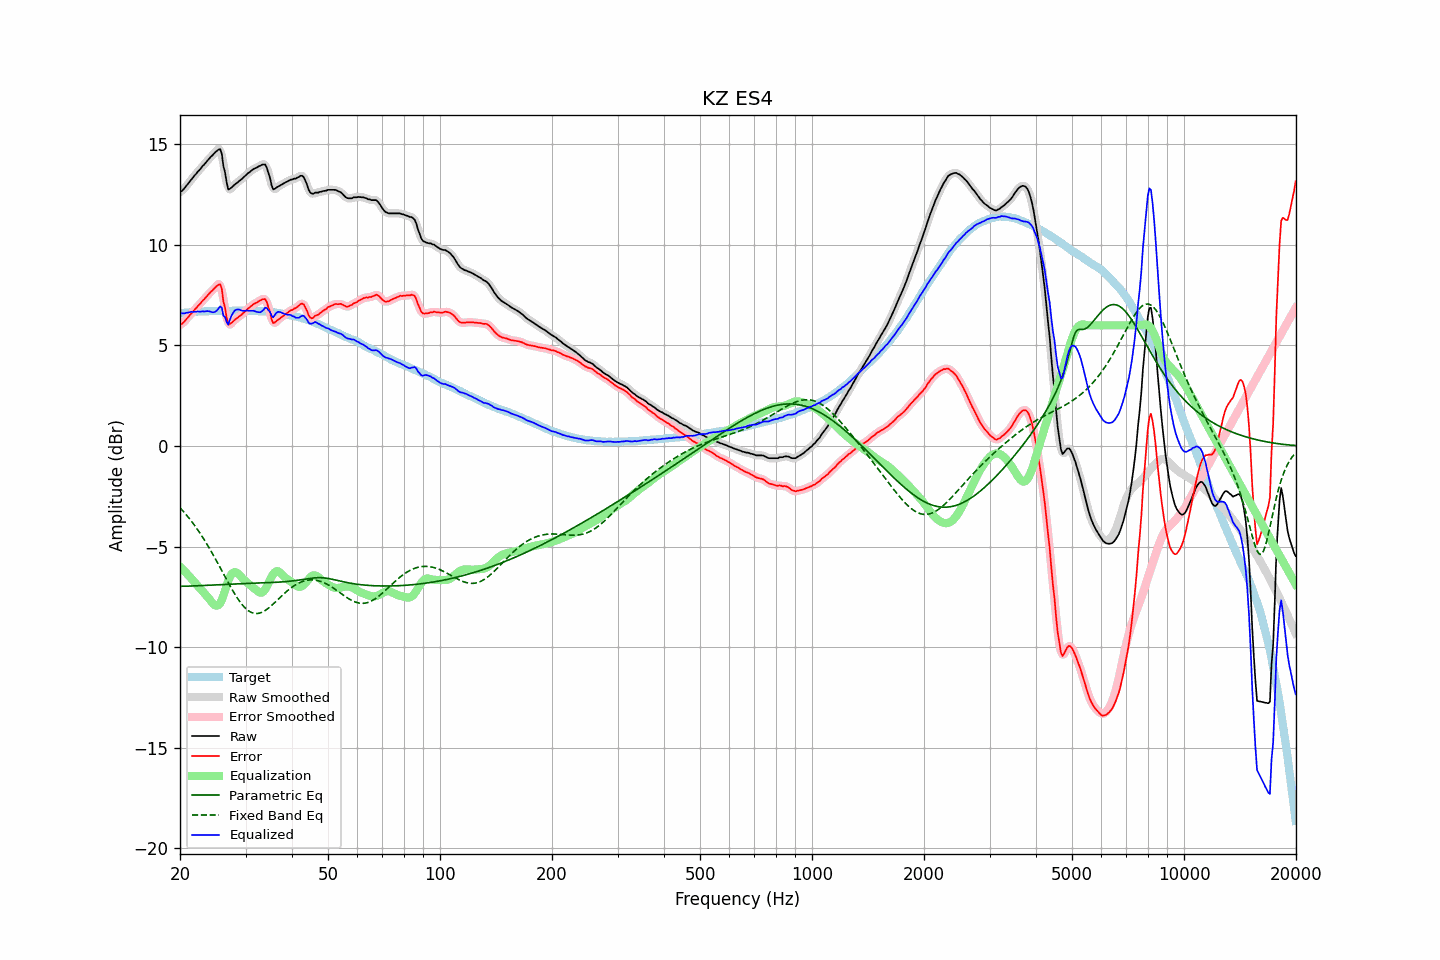

The data file committed next to this chart (first rows):
frequency, raw, error, smoothed, error_smoothed, equalization, parametric_eq, fixed_band_eq, equalized_raw, equalized_smoothed, target
20.00, 12.63, 6.04, 12.62, 6.02, -5.99, -6.97, -3.07, 6.64, 6.63, 6.60
20.20, 12.66, 6.06, 12.68, 6.07, -6.07, -6.97, -3.15, 6.59, 6.61, 6.61
20.40, 12.75, 6.13, 12.75, 6.13, -6.15, -6.97, -3.24, 6.59, 6.60, 6.62
20.61, 12.83, 6.21, 12.83, 6.21, -6.24, -6.97, -3.33, 6.60, 6.60, 6.63
20.81, 12.95, 6.32, 12.94, 6.31, -6.32, -6.96, -3.43, 6.63, 6.62, 6.63
21.02, 13.03, 6.40, 13.04, 6.40, -6.40, -6.96, -3.52, 6.63, 6.64, 6.64
21.23, 13.14, 6.50, 13.14, 6.49, -6.49, -6.96, -3.62, 6.66, 6.65, 6.65
21.44, 13.25, 6.58, 13.24, 6.58, -6.58, -6.96, -3.72, 6.67, 6.67, 6.67
21.66, 13.33, 6.67, 13.34, 6.67, -6.67, -6.95, -3.83, 6.66, 6.67, 6.67
21.87, 13.45, 6.77, 13.44, 6.76, -6.76, -6.95, -3.94, 6.68, 6.68, 6.68
22.09, 13.53, 6.85, 13.53, 6.86, -6.85, -6.95, -4.05, 6.67, 6.68, 6.68
22.31, 13.64, 6.95, 13.63, 6.94, -6.94, -6.94, -4.16, 6.69, 6.68, 6.68
22.54, 13.71, 7.03, 13.72, 7.03, -7.03, -6.94, -4.28, 6.68, 6.69, 6.68
22.76, 13.81, 7.11, 13.81, 7.12, -7.12, -6.94, -4.40, 6.68, 6.69, 6.69
22.99, 13.91, 7.22, 13.90, 7.21, -7.21, -6.93, -4.52, 6.70, 6.69, 6.69
23.22, 13.98, 7.29, 13.99, 7.30, -7.30, -6.93, -4.65, 6.68, 6.69, 6.69
23.45, 14.09, 7.38, 14.09, 7.39, -7.39, -6.92, -4.78, 6.70, 6.70, 6.70
23.69, 14.18, 7.48, 14.18, 7.48, -7.47, -6.92, -4.91, 6.71, 6.70, 6.70
23.92, 14.27, 7.56, 14.27, 7.57, -7.57, -6.92, -5.04, 6.69, 6.70, 6.70
24.16, 14.37, 7.66, 14.36, 7.65, -7.68, -6.91, -5.18, 6.68, 6.68, 6.71
24.40, 14.44, 7.72, 14.44, 7.73, -7.79, -6.91, -5.32, 6.65, 6.65, 6.72
24.65, 14.52, 7.81, 14.53, 7.81, -7.87, -6.90, -5.46, 6.65, 6.65, 6.72
24.89, 14.61, 7.89, 14.61, 7.89, -7.92, -6.90, -5.60, 6.68, 6.68, 6.72
25.14, 14.68, 7.96, 14.70, 7.98, -7.93, -6.89, -5.75, 6.74, 6.76, 6.72
25.39, 14.73, 8.02, 14.77, 8.06, -7.90, -6.89, -5.89, 6.84, 6.88, 6.72
25.65, 14.75, 8.04, 14.68, 7.96, -7.81, -6.89, -6.04, 6.94, 6.87, 6.72
25.91, 14.53, 7.81, 14.44, 7.72, -7.65, -6.88, -6.19, 6.88, 6.78, 6.71
26.16, 13.91, 7.19, 14.04, 7.32, -7.44, -6.88, -6.34, 6.47, 6.60, 6.72
26.43, 13.61, 6.89, 13.53, 6.81, -7.20, -6.87, -6.49, 6.41, 6.33, 6.72
26.69, 13.11, 6.39, 13.11, 6.39, -6.95, -6.87, -6.64, 6.17, 6.16, 6.72
26.96, 12.75, 6.03, 12.87, 6.15, -6.71, -6.87, -6.78, 6.04, 6.16, 6.72
27.23, 12.78, 6.06, 12.76, 6.04, -6.51, -6.86, -6.93, 6.27, 6.25, 6.72
27.50, 12.84, 6.13, 12.81, 6.09, -6.37, -6.86, -7.07, 6.47, 6.44, 6.72
27.77, 12.92, 6.19, 12.92, 6.19, -6.29, -6.86, -7.21, 6.62, 6.62, 6.73
28.05, 12.99, 6.27, 12.99, 6.26, -6.26, -6.85, -7.34, 6.73, 6.72, 6.73
28.33, 13.05, 6.33, 13.06, 6.33, -6.28, -6.85, -7.47, 6.78, 6.78, 6.72
28.62, 13.11, 6.39, 13.12, 6.39, -6.33, -6.85, -7.59, 6.79, 6.79, 6.72
28.90, 13.18, 6.45, 13.18, 6.45, -6.40, -6.84, -7.71, 6.78, 6.78, 6.73
29.19, 13.24, 6.51, 13.25, 6.52, -6.50, -6.84, -7.82, 6.75, 6.75, 6.73
29.48, 13.32, 6.59, 13.31, 6.58, -6.59, -6.84, -7.92, 6.72, 6.72, 6.73
29.78, 13.38, 6.66, 13.39, 6.66, -6.66, -6.83, -8.00, 6.72, 6.72, 6.73
30.08, 13.46, 6.73, 13.46, 6.73, -6.73, -6.83, -8.08, 6.73, 6.73, 6.74
30.38, 13.54, 6.82, 13.53, 6.81, -6.80, -6.83, -8.15, 6.74, 6.73, 6.72
30.68, 13.59, 6.87, 13.60, 6.88, -6.87, -6.82, -8.21, 6.72, 6.73, 6.72
30.99, 13.66, 6.94, 13.67, 6.94, -6.94, -6.82, -8.25, 6.73, 6.73, 6.72
31.30, 13.72, 7.00, 13.72, 7.01, -7.00, -6.82, -8.29, 6.72, 6.72, 6.72
31.61, 13.78, 7.07, 13.78, 7.06, -7.06, -6.82, -8.31, 6.72, 6.71, 6.72
31.93, 13.81, 7.11, 13.82, 7.11, -7.13, -6.81, -8.32, 6.69, 6.69, 6.71
32.24, 13.86, 7.14, 13.86, 7.15, -7.19, -6.81, -8.32, 6.66, 6.67, 6.71
32.57, 13.90, 7.20, 13.90, 7.20, -7.25, -6.81, -8.31, 6.65, 6.65, 6.70
32.89, 13.93, 7.24, 13.94, 7.24, -7.29, -6.80, -8.29, 6.65, 6.66, 6.70
33.22, 13.98, 7.29, 13.99, 7.29, -7.28, -6.80, -8.26, 6.71, 6.71, 6.70
33.55, 13.99, 7.30, 14.01, 7.32, -7.22, -6.80, -8.22, 6.77, 6.79, 6.69
33.89, 13.99, 7.30, 13.96, 7.27, -7.12, -6.80, -8.17, 6.88, 6.84, 6.69
34.23, 13.84, 7.16, 13.82, 7.14, -6.98, -6.79, -8.12, 6.86, 6.85, 6.68
34.57, 13.56, 6.89, 13.59, 6.91, -6.81, -6.79, -8.06, 6.75, 6.77, 6.68
34.92, 13.33, 6.66, 13.27, 6.60, -6.65, -6.79, -7.99, 6.68, 6.62, 6.66
35.27, 12.96, 6.29, 13.00, 6.33, -6.49, -6.78, -7.92, 6.47, 6.50, 6.67
35.62, 12.76, 6.11, 12.83, 6.17, -6.36, -6.78, -7.85, 6.39, 6.47, 6.65
35.97, 12.79, 6.14, 12.77, 6.13, -6.27, -6.77, -7.78, 6.52, 6.50, 6.64
... 635 more rows
